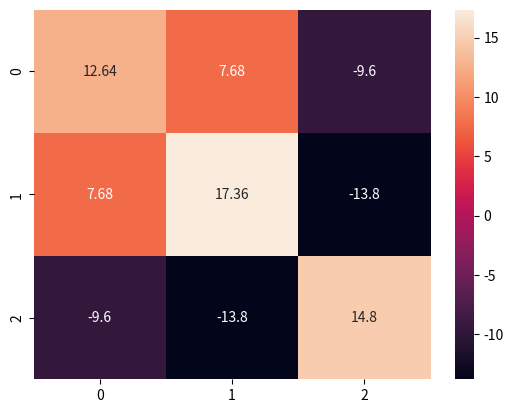

Here is the Python script that generated this plot:
import numpy as np
import seaborn as sn
import matplotlib.pyplot as plt

A=[45,37,42,35,39]
B=[38,31,26,28,33]
C=[10,15,17,21,12]

data=np.array([A,B,C])
#population covariance matrix N
covMatrix = np.cov(data, bias=True)
print(covMatrix)
sn.heatmap(covMatrix,annot=True,fmt='g')
plt.show()